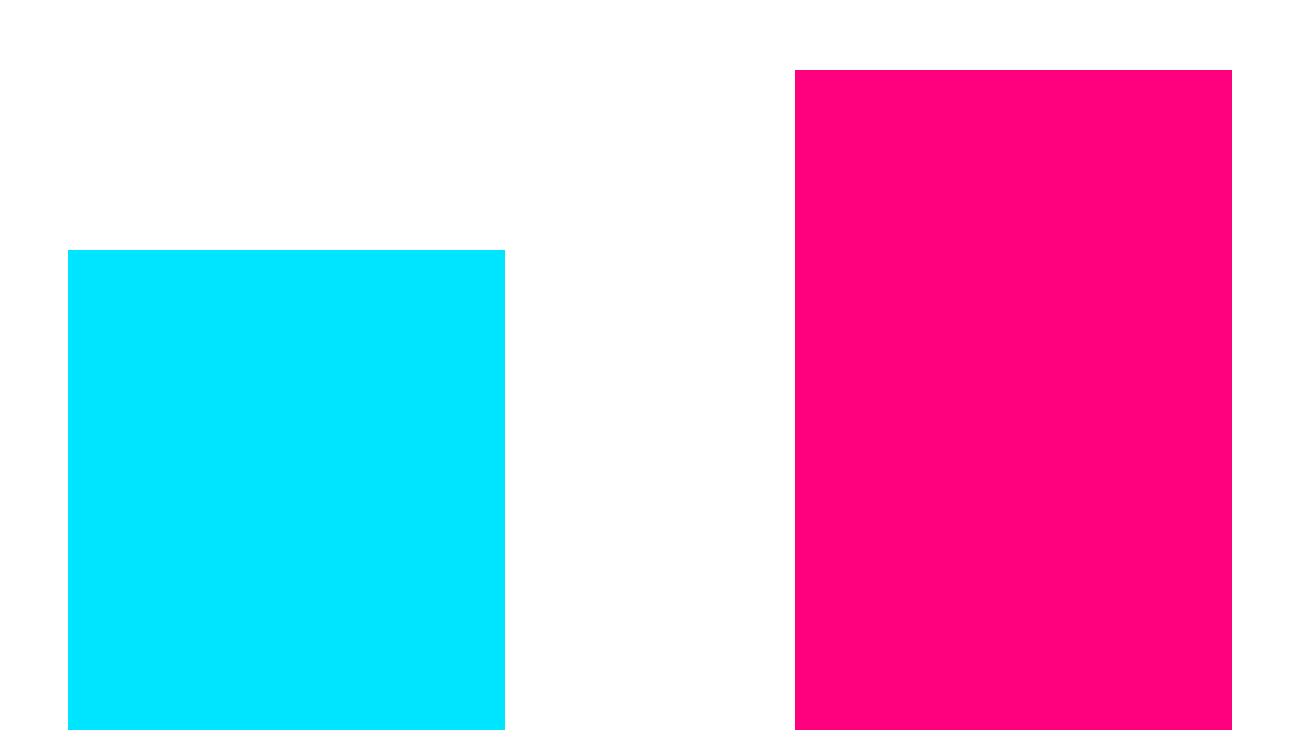

This figure's Python source: (Note: this script raises an exception after producing the figure.)
import matplotlib.pyplot as plt

def generate():
    # データ: 2018年の偏差値40 -> 2025年の偏差値55
    years = ['2018', '2025']
    values = [40, 55]
    
    # 配色: 黒背景に映えるネオンカラー
    # 2018年: 少し落ち着いたシアン / 2025年: 鮮やかなマゼンタ
    colors = ['#00E5FF', '#FF007F']

    # 16:9 の比率で作成 (背景透過)
    fig, ax = plt.subplots(figsize=(16, 9))
    fig.patch.set_alpha(0)
    ax.patch.set_alpha(0)
    
    # 棒グラフの描画: サムネイルで見やすい太さに
    ax.bar(years, values, color=colors, width=0.6, zorder=3)

    # Y軸の範囲を調整（0基点にして、正確な比率を維持）
    ax.set_ylim(0, 60)

    # 全ての装飾を削除
    ax.axis('off')
    
    # 余白の調整（文字を入れるスペースを考慮し、上下左右に少しだけマージンを持たせる）
    plt.subplots_adjust(left=0.1, right=0.9, top=0.9, bottom=0.1)

    # 保存
    output_path = "results/deviation_bar_chart.png"
    plt.savefig(output_path, dpi=300, transparent=True)
    print(f"Generated: {output_path}")

if __name__ == "__main__":
    generate()
